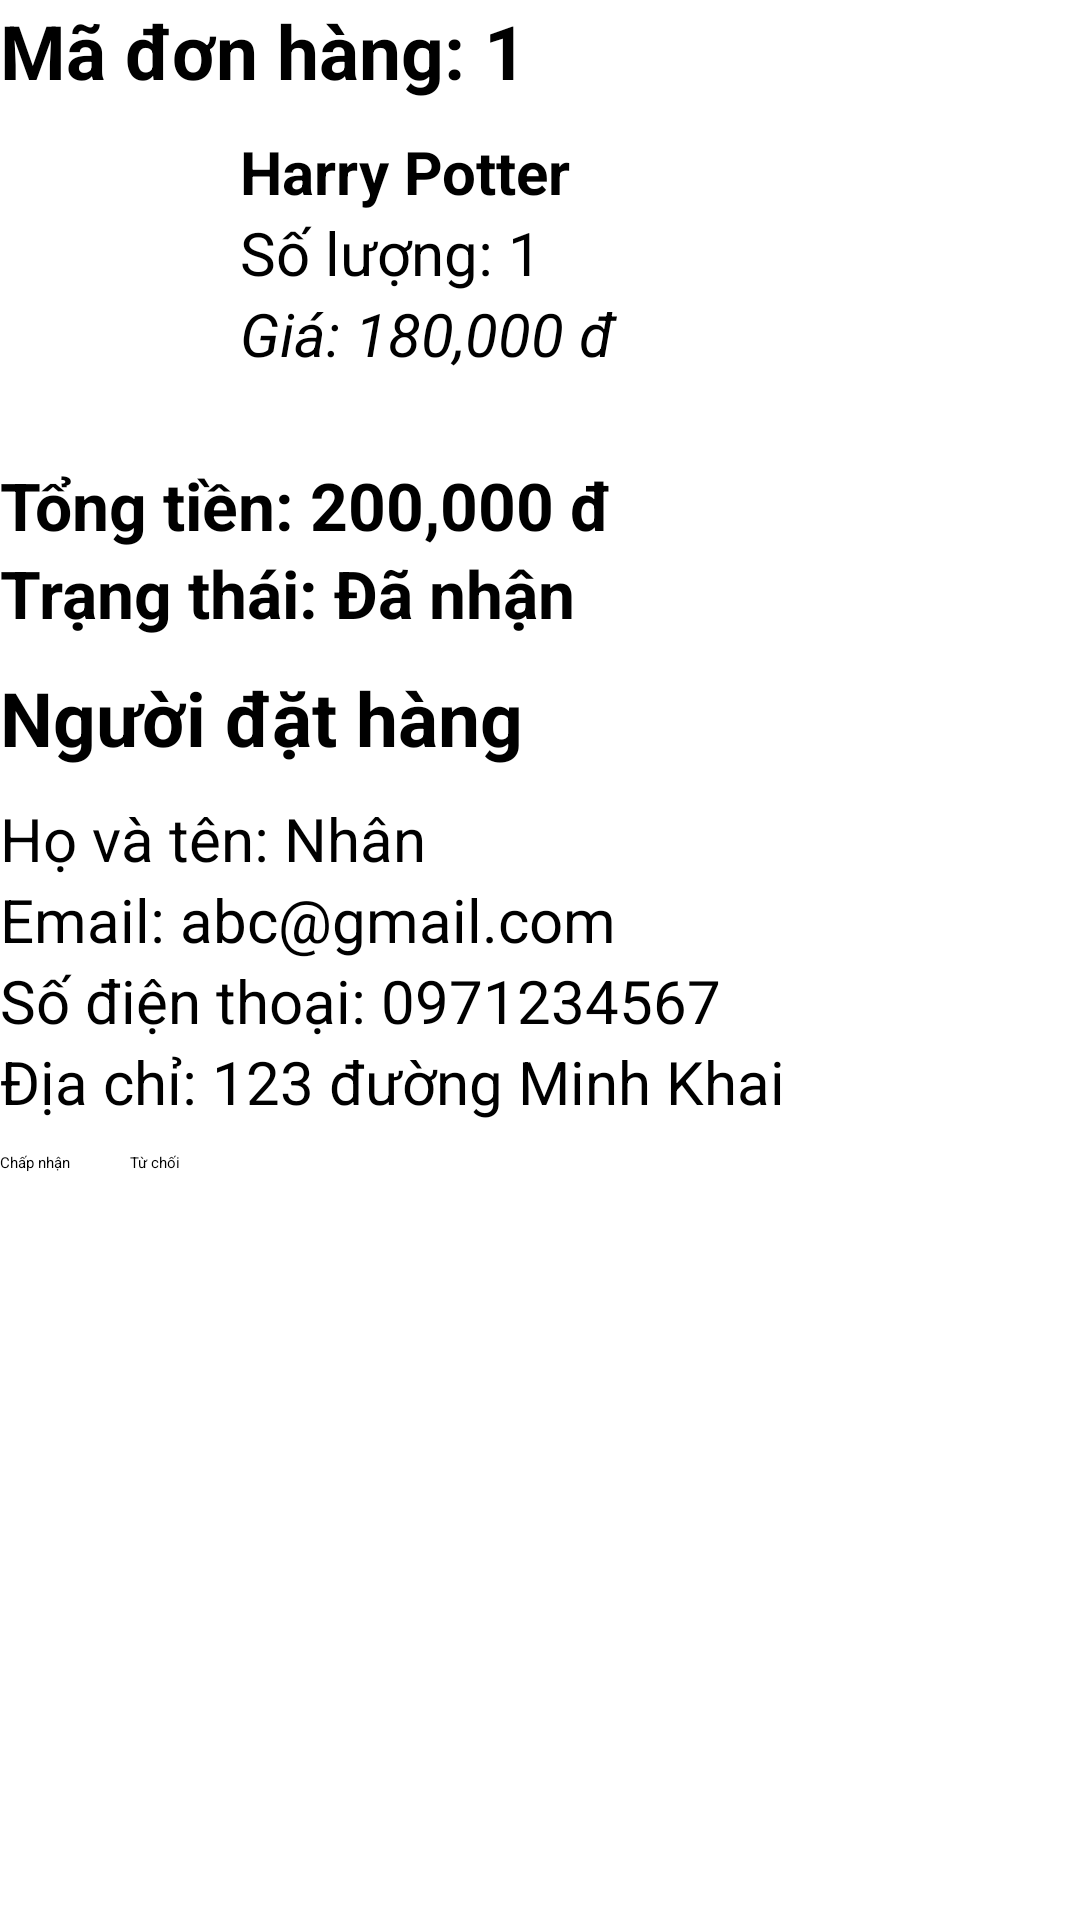

This screen was rendered from an Android layout file. Write that file and the resources it references.
<!-- AndroidManifest.xml: application theme Theme.SolarBook -->
<!-- res/layout/activity_admin_order_detail.xml -->
<?xml version="1.0" encoding="utf-8"?>
<LinearLayout xmlns:android="http://schemas.android.com/apk/res/android"
    xmlns:app="http://schemas.android.com/apk/res-auto"
    xmlns:tools="http://schemas.android.com/tools"
    android:layout_width="match_parent"
    android:layout_height="match_parent"
    android:orientation="vertical"
    tools:context=".activity.admin.AdminOrderDetailActivity"
    android:layout_margin="10dp">

    <TextView
        android:id="@+id/txtOrderDetailId"
        android:layout_width="match_parent"
        android:layout_height="wrap_content"
        android:text="Mã đơn hàng: 1"
        android:textColor="@color/black"
        android:textSize="25dp"
        android:textStyle="bold"
        android:layout_marginBottom="10dp"/>

    <LinearLayout
        android:layout_width="match_parent"
        android:layout_height="wrap_content"
        android:orientation="horizontal"
        android:layout_marginBottom="10dp">

        <ImageView
            android:id="@+id/imdOrderDetailBookImg"
            android:layout_width="80dp"
            android:layout_height="100dp"
            android:src="@drawable/book1"/>
        <LinearLayout
            android:layout_width="match_parent"
            android:layout_height="wrap_content"
            android:orientation="vertical">
            <TextView
                android:id="@+id/txtOrderDetailBookName"
                android:layout_width="match_parent"
                android:layout_height="wrap_content"
                android:text="Harry Potter"
                android:textColor="@color/black"
                android:textSize="20dp"
                android:textStyle="bold"/>
            <TextView
                android:id="@+id/txtOrderDetailBookNumber"
                android:layout_width="match_parent"
                android:layout_height="wrap_content"
                android:text="Số lượng: 1"
                android:textColor="@color/black"
                android:textSize="20dp" />
            <TextView
                android:id="@+id/txtOrderDetailBookPrice"
                android:layout_width="match_parent"
                android:layout_height="wrap_content"
                android:text="Giá: 180,000 đ"
                android:textColor="@color/black"
                android:textSize="20dp"
                android:textStyle="italic"/>
        </LinearLayout>
    </LinearLayout>

    <TextView
        android:id="@+id/txtOrderDetailTotalPrice"
        android:layout_width="match_parent"
        android:layout_height="wrap_content"
        android:text="Tổng tiền: 200,000 đ"
        android:textColor="@color/black"
        android:textSize="22dp"
        android:textStyle="bold"/>

    <TextView
        android:id="@+id/txtOrderDetailStatus"
        android:layout_width="match_parent"
        android:layout_height="wrap_content"
        android:text="Trạng thái: Đã nhận"
        android:textColor="@color/black"
        android:textSize="22dp"
        android:textStyle="bold"
        android:layout_marginBottom="10dp"/>

    <TextView
        android:layout_width="match_parent"
        android:layout_height="wrap_content"
        android:text="Người đặt hàng"
        android:textColor="@color/black"
        android:textSize="25dp"
        android:textStyle="bold"
        android:layout_marginBottom="10dp"/>

    <LinearLayout
        android:layout_width="match_parent"
        android:layout_height="wrap_content"
        android:orientation="vertical"
        android:layout_marginBottom="10dp">

        <TextView
            android:id="@+id/txtOrderDetailUserName"
            android:layout_width="match_parent"
            android:layout_height="wrap_content"
            android:text="Họ và tên: Nhân"
            android:textColor="@color/black"
            android:textSize="20dp" />

        <TextView
            android:id="@+id/txtOrderDetailUserEmail"
            android:layout_width="match_parent"
            android:layout_height="wrap_content"
            android:text="Email: abc@gmail.com"
            android:textColor="@color/black"
            android:textSize="20dp" />

        <TextView
            android:id="@+id/txtOrderDetailUserPhone"
            android:layout_width="match_parent"
            android:layout_height="wrap_content"
            android:text="Số điện thoại: 0971234567"
            android:textColor="@color/black"
            android:textSize="20dp" />
        <TextView
            android:id="@+id/txtOrderDetailUserAddress"
            android:layout_width="match_parent"
            android:layout_height="wrap_content"
            android:text="Địa chỉ: 123 đường Minh Khai"
            android:textColor="@color/black"
            android:textSize="20dp" />
    </LinearLayout>

    <LinearLayout
        android:layout_width="match_parent"
        android:layout_height="wrap_content"
        android:orientation="horizontal">

        <Button
            android:id="@+id/btnOrderAccept"
            android:layout_width="wrap_content"
            android:layout_height="match_parent"
            android:text="Chấp nhận"
            android:layout_marginRight="20dp"
            android:backgroundTint="@android:color/holo_green_dark"/>

        <Button
            android:id="@+id/btnOrderReject"
            android:layout_width="wrap_content"
            android:layout_height="match_parent"
            android:text="Từ chối"
            android:layout_marginRight="20dp"
            android:backgroundTint="@android:color/holo_red_dark"/>
    </LinearLayout>
</LinearLayout>
<!-- resources referenced by this layout -->
<resources>
  <color name="black">#FF000000</color>
</resources>
